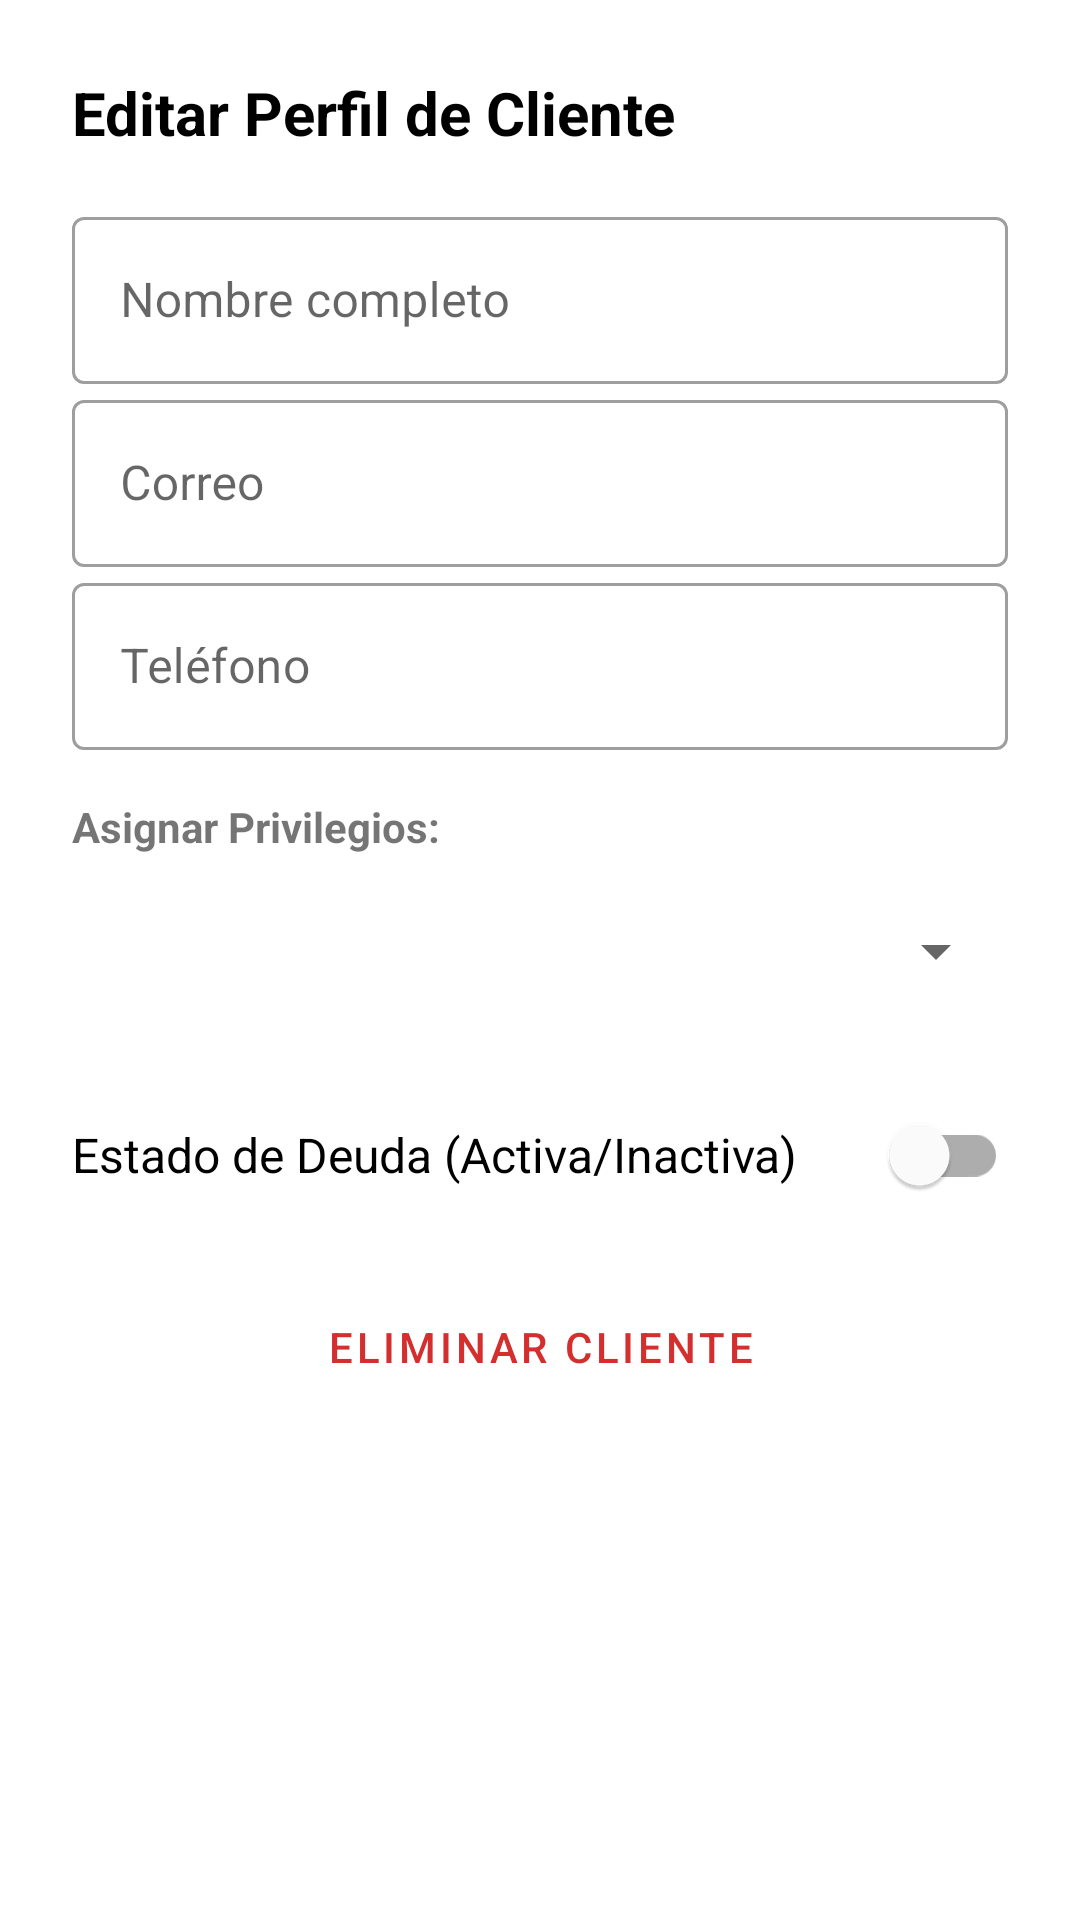

Reconstruct the res/layout file that produces this screen, plus the resources it refers to.
<!-- AndroidManifest.xml: application theme Theme.MaterialComponents.DayNight.NoActionBar -->
<!-- res/layout/dialog_editar_usuario.xml -->
<?xml version="1.0" encoding="utf-8"?>
<LinearLayout xmlns:android="http://schemas.android.com/apk/res/android"
    android:layout_width="match_parent"
    android:layout_height="wrap_content"
    android:orientation="vertical"
    android:padding="24dp">

    <TextView
        android:layout_width="match_parent"
        android:layout_height="wrap_content"
        android:text="Editar Perfil de Cliente"
        android:textSize="20sp"
        android:textStyle="bold"
        android:textColor="@color/black"
        android:layout_marginBottom="16dp"/>

    <com.google.android.material.textfield.TextInputLayout
        style="@style/Widget.MaterialComponents.TextInputLayout.OutlinedBox"
        android:layout_width="match_parent"
        android:layout_height="wrap_content"
        android:hint="Nombre completo">

        <com.google.android.material.textfield.TextInputEditText
            android:id="@+id/etNombreEdit"
            android:layout_width="match_parent"
            android:layout_height="wrap_content"
            android:inputType="textPersonName" />
    </com.google.android.material.textfield.TextInputLayout>

    <com.google.android.material.textfield.TextInputLayout
        style="@style/Widget.MaterialComponents.TextInputLayout.OutlinedBox"
        android:layout_width="match_parent"
        android:layout_height="wrap_content"
        android:hint="Correo">

        <com.google.android.material.textfield.TextInputEditText
            android:id="@+id/etCorreoEdit"
            android:layout_width="match_parent"
            android:layout_height="wrap_content"
            android:inputType="textPersonName" />
    </com.google.android.material.textfield.TextInputLayout>

    <com.google.android.material.textfield.TextInputLayout
        style="@style/Widget.MaterialComponents.TextInputLayout.OutlinedBox"
        android:layout_width="match_parent"
        android:layout_height="wrap_content"
        android:hint="Teléfono">

        <com.google.android.material.textfield.TextInputEditText
            android:id="@+id/etTelefonoEdit"
            android:layout_width="match_parent"
            android:layout_height="wrap_content"
            android:inputType="textPersonName" />
    </com.google.android.material.textfield.TextInputLayout>


    <TextView
        android:layout_width="match_parent"
        android:layout_height="wrap_content"
        android:text="Asignar Privilegios:"
        android:layout_marginTop="16dp"
        android:textStyle="bold" />

    <Spinner
        android:id="@+id/spRolEdit"
        android:layout_width="match_parent"
        android:layout_height="wrap_content"
        android:layout_marginTop="8dp"
        android:minHeight="48dp" />

    <com.google.android.material.switchmaterial.SwitchMaterial
        android:id="@+id/swDeudaEdit"
        android:layout_width="match_parent"
        android:layout_height="wrap_content"
        android:layout_marginTop="20dp"
        android:text="Estado de Deuda (Activa/Inactiva)"
        android:textSize="16sp" />

    <Button
        android:id="@+id/btnEliminarCliente"
        style="@style/Widget.MaterialComponents.Button.TextButton"
        android:layout_width="match_parent"
        android:layout_height="wrap_content"
        android:layout_marginTop="16dp"
        android:text="Eliminar Cliente"
        android:textColor="#D32F2F" />

</LinearLayout>
<!-- resources referenced by this layout -->
<resources>

  <!-- not gathered from this repository: default colours our renderer supplied (Android Studio template values) -->
  <color name="black">#FF000000</color>
</resources>
